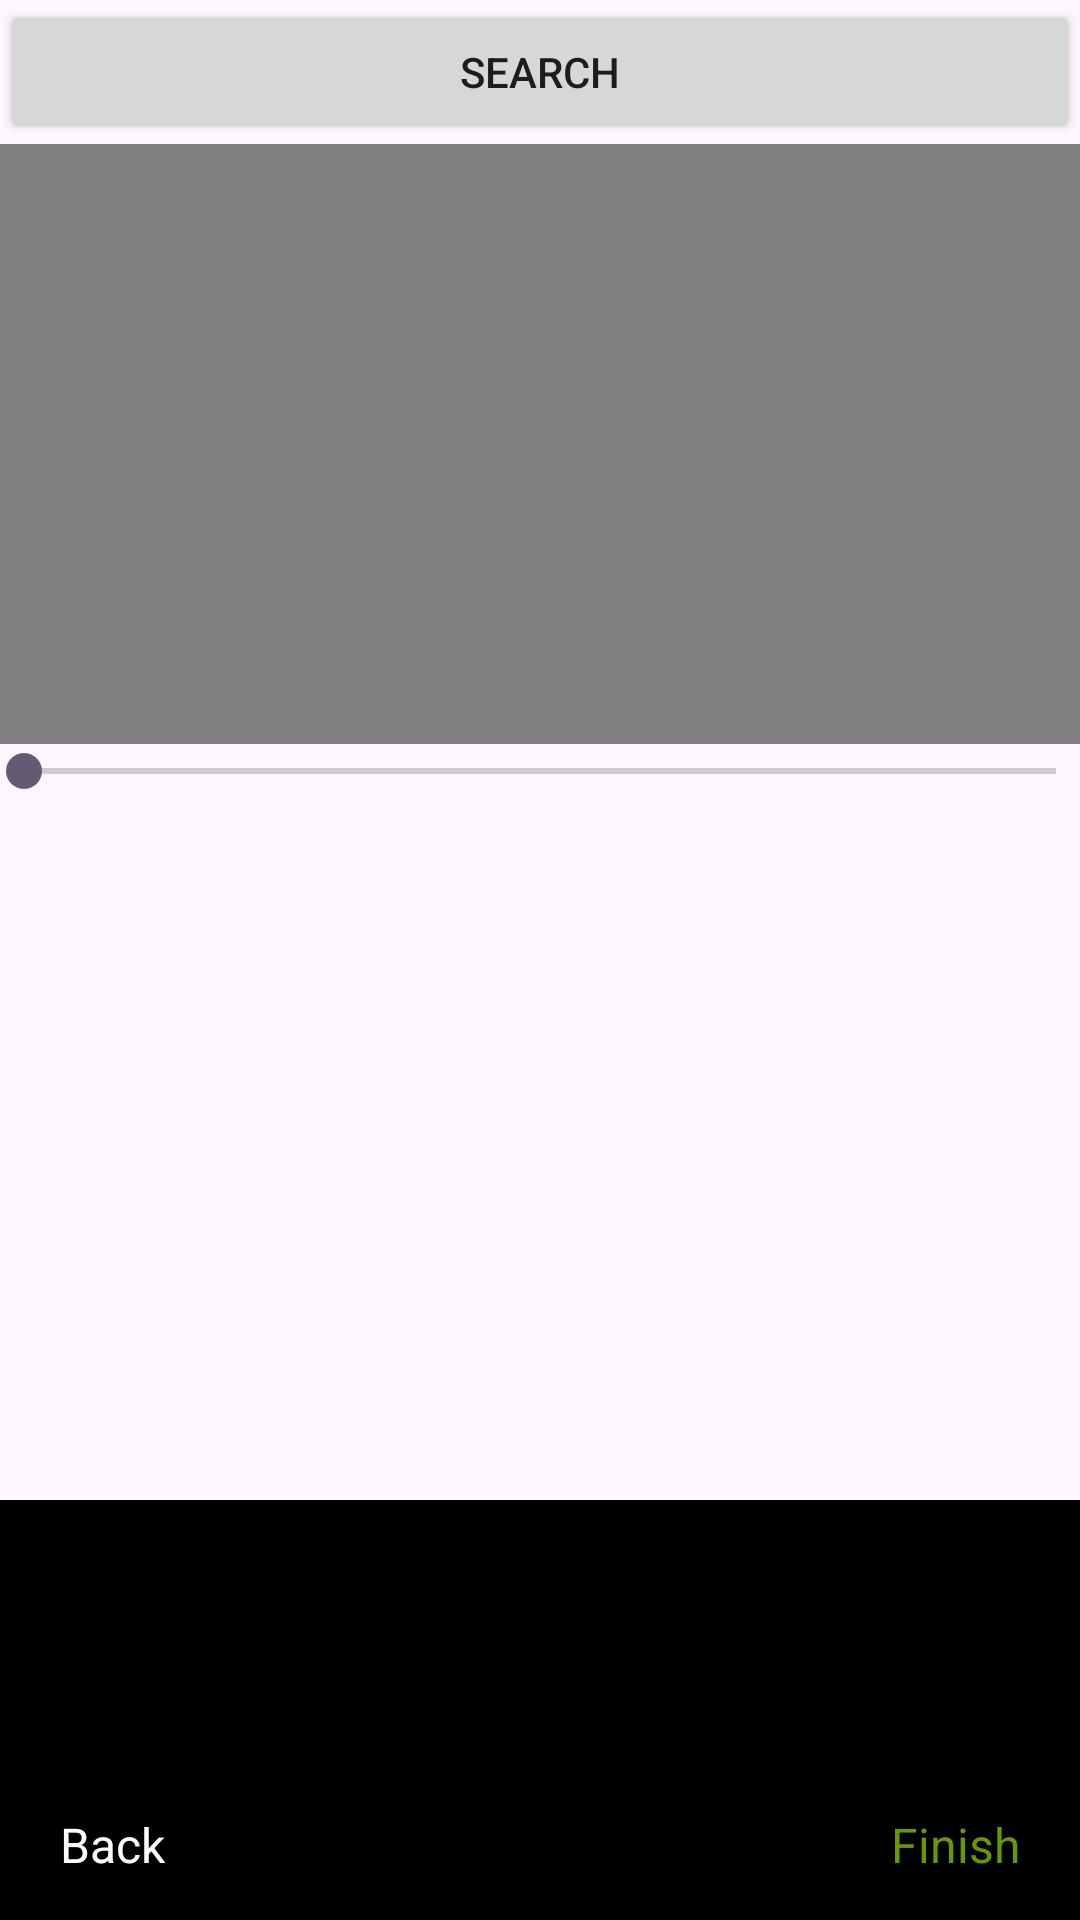

Write the Android layout XML for this screen, with the resource values it uses.
<!-- AndroidManifest.xml: application theme Theme.VideoTrimmerView -->
<!-- res/layout/activity_main.xml -->
<?xml version="1.0" encoding="utf-8"?>
<RelativeLayout xmlns:android="http://schemas.android.com/apk/res/android"
    xmlns:tools="http://schemas.android.com/tools"
    android:layout_width="match_parent"
    android:id="@+id/layout_surface_view"
    android:layout_height="match_parent"
    tools:context=".MainActivity">

    <Button
        android:id="@+id/search_bar"
        android:layout_width="match_parent"
        android:layout_height="wrap_content"
        android:text="Search" />

    <VideoView
        android:id="@+id/playerView"
        android:layout_width="match_parent"
        android:layout_height="200dp"
        android:layout_below="@+id/search_bar" />

    <SeekBar
        android:id="@+id/seekBar"
        android:layout_width="match_parent"
        android:layout_height="wrap_content"
        android:layout_below="@id/playerView"
        android:paddingLeft="8dp"
        android:paddingRight="8dp" />

    <RelativeLayout
        android:id="@+id/layout"
        android:layout_width="match_parent"
        android:layout_height="wrap_content"
        android:layout_alignParentBottom="true"
        android:background="@android:color/black"
        >

        <TextView
            android:id="@+id/video_shoot_tip"
            android:layout_width="match_parent"
            android:layout_height="30dp"
            android:layout_alignParentLeft="true"
            android:layout_alignParentStart="true"
            android:layout_alignParentTop="true"
            android:gravity="center"
            android:textColor="@android:color/white"
            android:textSize="12dp"
            tools:text="Triming "
            />
        <FrameLayout
            android:id="@+id/video_frames_layout"
            android:layout_width="match_parent"
            android:layout_height="60dp"
            android:layout_below="@+id/video_shoot_tip"
            >

            <androidx.recyclerview.widget.RecyclerView
                android:id="@+id/video_frames_recyclerView"
                android:layout_width="match_parent"
                android:layout_height="50dp"
                android:layout_gravity="bottom"
                tools:background="@android:color/holo_green_light"
                />

            <ImageView
                android:id="@+id/positionIcon"
                android:layout_width="wrap_content"
                android:layout_height="50dp"
                android:layout_gravity="bottom"
                android:layout_marginLeft="35dp"
                android:contentDescription="@null"
                android:src="@drawable/icon_seek_bar"
                />

            <LinearLayout
                android:layout_width="match_parent"
                android:layout_height="wrap_content"
                android:layout_gravity="bottom"
                android:orientation="horizontal"
                >

                <View
                    android:layout_width="35dp"
                    android:layout_height="50dp"
                    android:layout_gravity="bottom"
                    android:background="@color/shadow_color"
                    />

                <LinearLayout
                    android:id="@+id/seekBarLayout"
                    android:layout_width="0dp"
                    android:layout_height="60dp"
                    android:layout_gravity="bottom"
                    android:layout_weight="1"
                    android:gravity="bottom"
                    android:orientation="vertical"
                    />

                <View
                    android:layout_width="35dp"
                    android:layout_height="match_parent"
                    android:layout_gravity="bottom"
                    android:background="@color/shadow_color"
                    />
            </LinearLayout>
        </FrameLayout>

        <FrameLayout
            android:layout_width="match_parent"
            android:layout_height="50dp"
            android:layout_below="@+id/video_frames_layout"
            android:layout_marginLeft="10dp"
            android:layout_marginRight="10dp"
            android:orientation="horizontal"
            android:visibility="visible"
            >

            <TextView
                android:id="@+id/cancelBtn"
                android:layout_width="wrap_content"
                android:layout_height="match_parent"
                android:layout_gravity="left"
                android:gravity="center"
                android:padding="10dp"
                android:text="@string/back"
                android:textColor="@android:color/white"
                android:textSize="16dp"
                />

            <ImageView
                android:id="@+id/icon_video_play"
                android:layout_width="wrap_content"
                android:layout_height="match_parent"
                android:layout_gravity="center"
                android:padding="12dp"
                android:src="@drawable/ic_video_play_black"
                />

            <TextView
                android:id="@+id/finishBtn"
                android:layout_width="wrap_content"
                android:layout_height="match_parent"
                android:layout_gravity="right"
                android:gravity="center"
                android:padding="10dp"
                android:text="@string/finish"
                android:textColor="@android:color/holo_green_dark"
                android:textSize="16dp"
                />

        </FrameLayout>

    </RelativeLayout>
</RelativeLayout>
<!-- resources referenced by this layout -->
<resources>
  <color name="shadow_color">#FF000000</color>
  <string name="back">Back</string>
  <string name="finish">Finish</string>
  <style name="Theme.VideoTrimmerView" parent="Base.Theme.VideoTrimmerView" />
  <style name="Base.Theme.VideoTrimmerView" parent="Theme.Material3.DayNight.NoActionBar">
          
          
      </style>
</resources>
